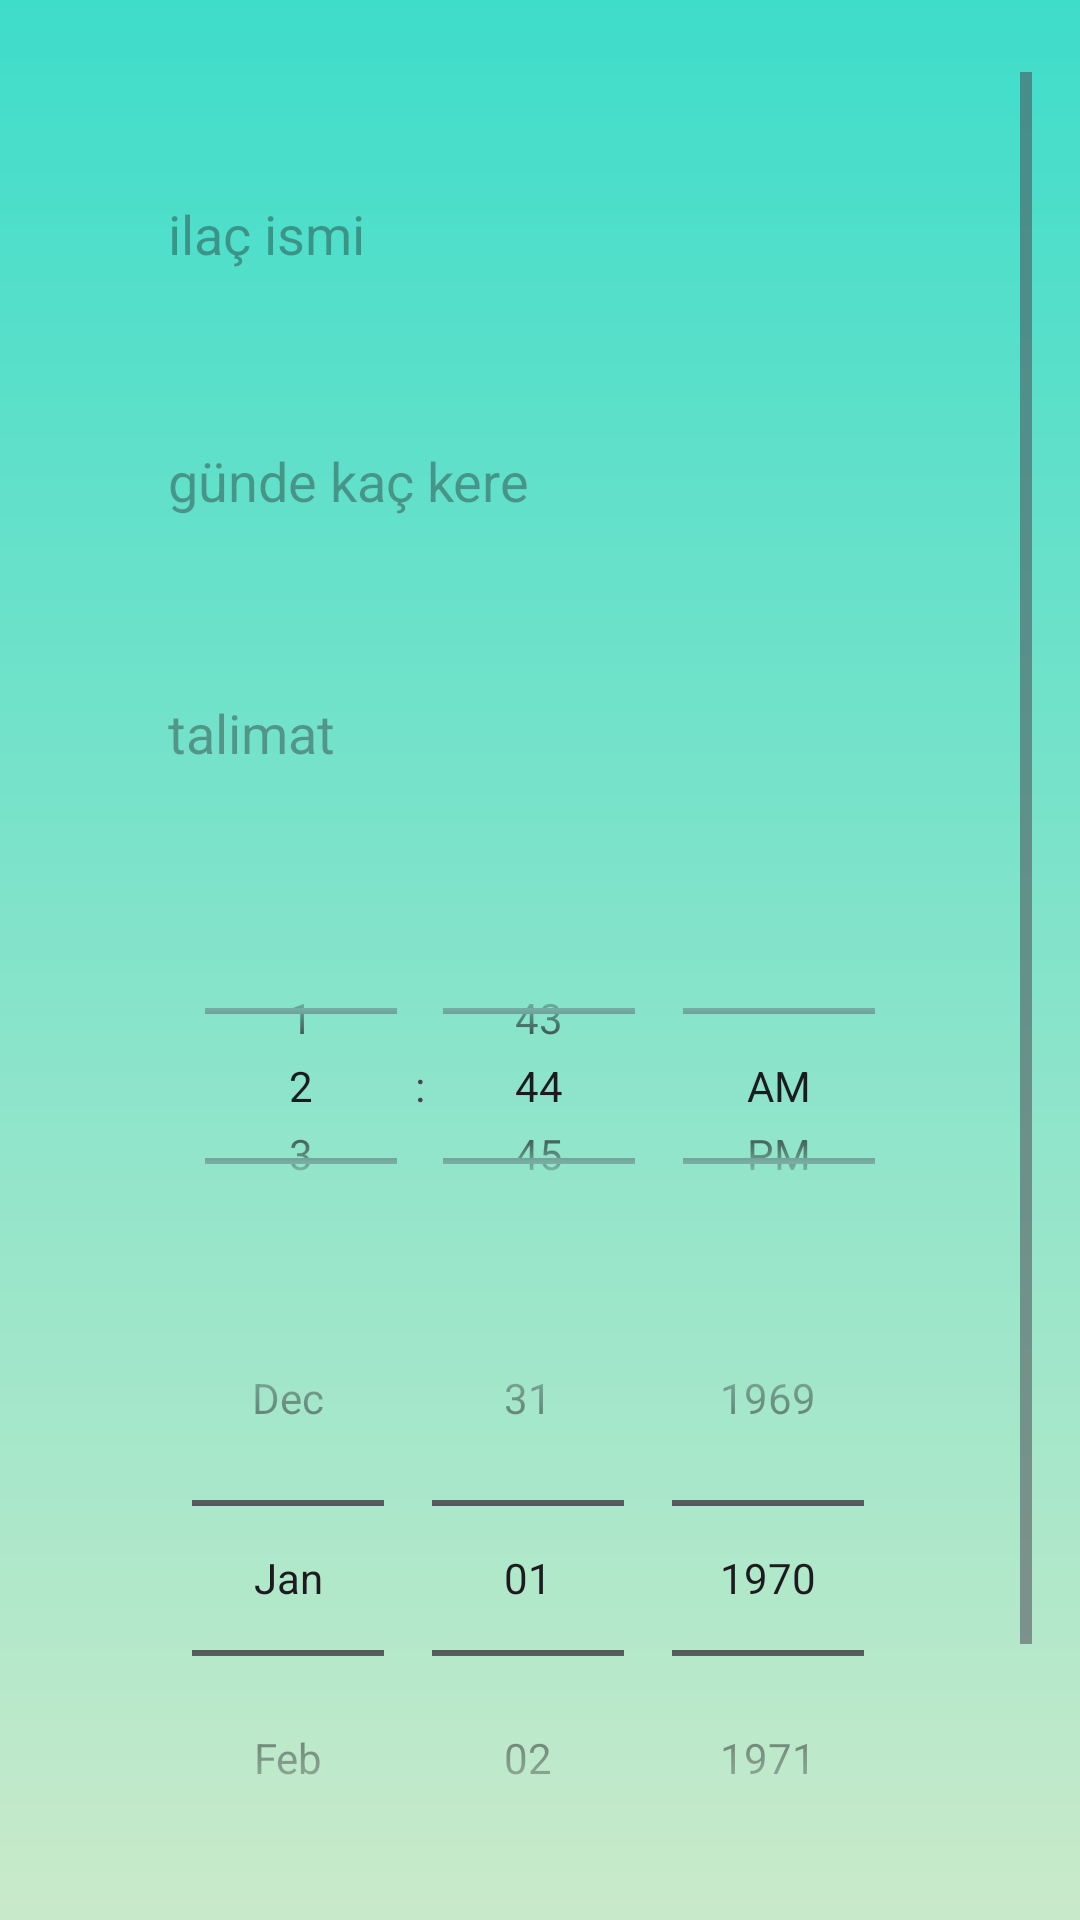

Produce the Android XML layout that renders to this screen, including the resource entries it uses.
<!-- AndroidManifest.xml: application theme Theme.Apptez -->
<!-- res/layout/fragment_treatment_update.xml -->
<?xml version="1.0" encoding="utf-8"?>
<androidx.constraintlayout.widget.ConstraintLayout xmlns:android="http://schemas.android.com/apk/res/android"
    xmlns:tools="http://schemas.android.com/tools"
    android:layout_width="match_parent"
    android:layout_height="match_parent"
    android:paddingTop="24dp"
    android:background="@drawable/bg_app"
    android:paddingLeft="16dp"
    android:paddingRight="16dp"
    xmlns:app="http://schemas.android.com/apk/res-auto"
    tools:context=".view.view.TreatmentUpdate">

    <ScrollView
        android:layout_width="match_parent"
        android:layout_height="match_parent">

        <LinearLayout
            android:layout_width="match_parent"
            android:layout_height="match_parent"
            app:layout_constraintBottom_toBottomOf="parent"
            app:layout_constraintEnd_toEndOf="parent"
            android:paddingRight="16dp"
            android:paddingLeft="16dp"
            app:layout_constraintStart_toStartOf="parent"
            app:layout_constraintTop_toTopOf="parent"
            android:orientation="vertical">
            <EditText
                android:id="@+id/drugNameUpdate"
                android:layout_width="match_parent"
                android:layout_height="60dp"
                android:layout_marginTop="24dp"
                android:layout_marginBottom="24dp"
                android:background="@drawable/input_background"
                android:ems="10"
                android:hint="ilaç ismi"
                android:inputType="textPersonName"
                android:paddingLeft="24dp"
                android:paddingRight="22dp"
                />


            <EditText
                android:id="@+id/offenUpdate"
                android:layout_width="match_parent"
                android:layout_height="60dp"
                android:layout_marginBottom="24dp"
                android:background="@drawable/input_background"
                android:ems="10"
                android:gravity="start|top"
                android:hint="günde kaç kere"
                android:inputType="textMultiLine"
                android:paddingStart="24dp"
                android:paddingTop="16dp"
                android:paddingEnd="24dp"
                />
            <EditText
                android:id="@+id/descriptionUpdate"
                android:layout_width="match_parent"
                android:layout_height="60dp"
                android:layout_marginBottom="24dp"
                android:background="@drawable/input_background"
                android:ems="10"
                android:gravity="start|top"
                android:hint="talimat"
                android:inputType="textMultiLine"
                android:paddingStart="24dp"
                android:paddingTop="16dp"
                android:paddingEnd="24dp"
                />








            <TimePicker
                android:id="@+id/timeInputUpdate"
                android:layout_marginTop="12dp"
                android:timePickerMode="spinner"
                android:layout_gravity="center_horizontal"
                android:layout_width="wrap_content"
                android:layout_height="100dp" />
            <DatePicker
                android:id="@+id/endDatePickerUpdate"
                android:layout_width="wrap_content"
                android:layout_height="wrap_content"
                android:calendarViewShown="false"
                android:datePickerMode="spinner"
                android:layout_marginTop="8dp"
                android:layout_gravity="center_horizontal"
                app:layout_constraintBottom_toTopOf="@+id/repeatCheckBox"
                app:layout_constraintEnd_toEndOf="parent"
                app:layout_constraintStart_toStartOf="parent" />
            <CheckBox
                android:id="@+id/repeatCheckBoxUpdate"
                android:layout_width="wrap_content"
                android:layout_height="wrap_content"
                android:text="Repeat"
                android:layout_marginTop="8dp"
                android:layout_gravity="center_horizontal"

                app:layout_constraintBottom_toTopOf="@+id/buttonSave"
                app:layout_constraintEnd_toEndOf="parent"
                app:layout_constraintStart_toStartOf="parent" />




            <Button
                android:id="@+id/addButtonUpdate"
                android:layout_width="match_parent"
                android:layout_height="wrap_content"
                android:backgroundTint="#2a9d8f"
                android:layout_marginTop="12dp"
                android:shadowRadius="@integer/material_motion_duration_long_1"
                android:textColor="@color/white"
                android:text="kaydet"
                ></Button>

        </LinearLayout>
    </ScrollView>


</androidx.constraintlayout.widget.ConstraintLayout>
<!-- resources referenced by this layout -->
<resources>
  <!-- drawable bg_app (drawable) -->
  <?xml version="1.0" encoding="utf-8"?>
  <shape xmlns:android="http://schemas.android.com/apk/res/android"
      android:shape="rectangle">
  
      <gradient
          android:angle="90"
          android:startColor="#C9EACA"
          android:endColor="#3EDDCA"
          android:type="linear"/>
  
  </shape>
  <style name="Theme.Apptez" parent="Base.Theme.Apptez" />
  <style name="Base.Theme.Apptez" parent="Theme.Material3.DayNight.NoActionBar">
          
          
      </style>
  <!-- not gathered from this repository: default colours our renderer supplied (Android Studio template values) -->
  <color name="white">#FFFFFFFF</color>
</resources>
